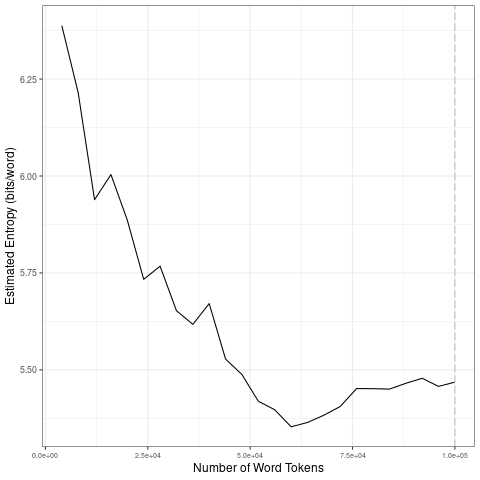

Values plotted in this chart, from the file beside it:
file, entropy.Corpus.Size, entropy.Entropy, sd.Corpus.Size, sd.SD
data/2021_by_en/2021-07-22_tokens_1-gram…, 4000, 6.388, 20000, 0.2099
data/2021_by_en/2021-07-22_tokens_1-gram…, 8000, 6.215, 40000, 0.06106
data/2021_by_en/2021-07-22_tokens_1-gram…, 12000, 5.939, 60000, 0.07027
data/2021_by_en/2021-07-22_tokens_1-gram…, 16000, 6.004, 80000, 0.03965
data/2021_by_en/2021-07-22_tokens_1-gram…, 20000, 5.886, 1e+05, 0.01067
data/2021_by_en/2021-07-22_tokens_1-gram…, 24000, 5.734, 20000, 0.2099
data/2021_by_en/2021-07-22_tokens_1-gram…, 28000, 5.767, 40000, 0.06106
data/2021_by_en/2021-07-22_tokens_1-gram…, 32000, 5.653, 60000, 0.07027
data/2021_by_en/2021-07-22_tokens_1-gram…, 36000, 5.617, 80000, 0.03965
data/2021_by_en/2021-07-22_tokens_1-gram…, 40000, 5.671, 1e+05, 0.01067
data/2021_by_en/2021-07-22_tokens_1-gram…, 44000, 5.528, 20000, 0.2099
data/2021_by_en/2021-07-22_tokens_1-gram…, 48000, 5.488, 40000, 0.06106
data/2021_by_en/2021-07-22_tokens_1-gram…, 52000, 5.419, 60000, 0.07027
data/2021_by_en/2021-07-22_tokens_1-gram…, 56000, 5.397, 80000, 0.03965
data/2021_by_en/2021-07-22_tokens_1-gram…, 60000, 5.353, 1e+05, 0.01067
data/2021_by_en/2021-07-22_tokens_1-gram…, 64000, 5.364, 20000, 0.2099
data/2021_by_en/2021-07-22_tokens_1-gram…, 68000, 5.383, 40000, 0.06106
data/2021_by_en/2021-07-22_tokens_1-gram…, 72000, 5.406, 60000, 0.07027
data/2021_by_en/2021-07-22_tokens_1-gram…, 76000, 5.452, 80000, 0.03965
data/2021_by_en/2021-07-22_tokens_1-gram…, 80000, 5.452, 1e+05, 0.01067
data/2021_by_en/2021-07-22_tokens_1-gram…, 84000, 5.45, 20000, 0.2099
data/2021_by_en/2021-07-22_tokens_1-gram…, 88000, 5.465, 40000, 0.06106
data/2021_by_en/2021-07-22_tokens_1-gram…, 92000, 5.478, 60000, 0.07027
data/2021_by_en/2021-07-22_tokens_1-gram…, 96000, 5.457, 80000, 0.03965
data/2021_by_en/2021-07-22_tokens_1-gram…, 1e+05, 5.468, 1e+05, 0.01067
